Run: headless pygame with SDL's dummy video driver; simulated clock (each Clock.tick advances the game by its frame time, no real sleeping); random seed 0; keys injected as events and as key.get_pressed() state; mouse plan: one left click at the window centre at the start of phase 2, then a move to the lower-right quarter at the start of phase 3.
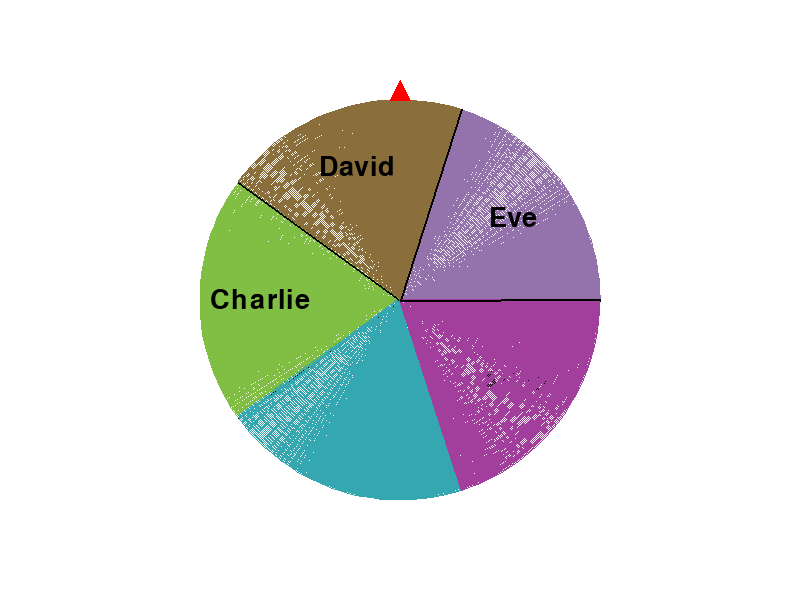
Frame 1 of 4 · flips 1–60 · no input
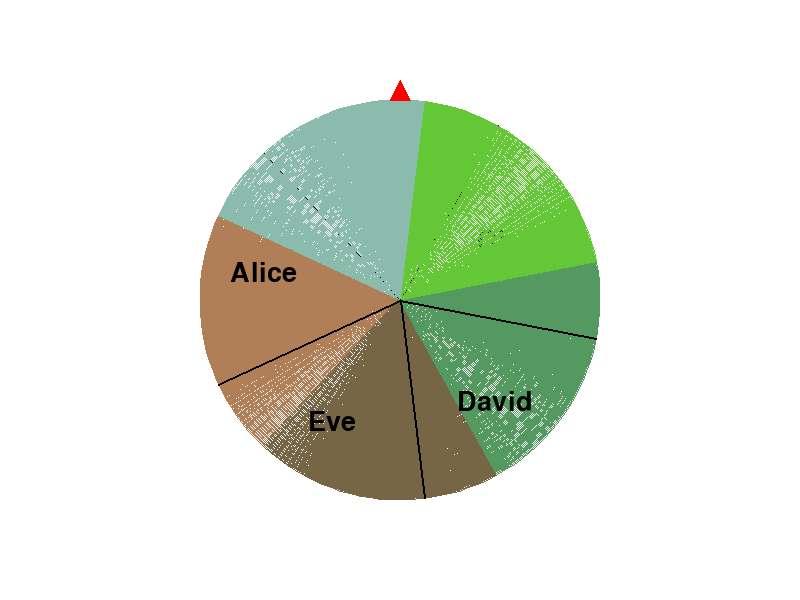
Frame 2 of 4 · flips 61–180 · clicked the window centre · tapped SPACE, RETURN · held RIGHT (→), D
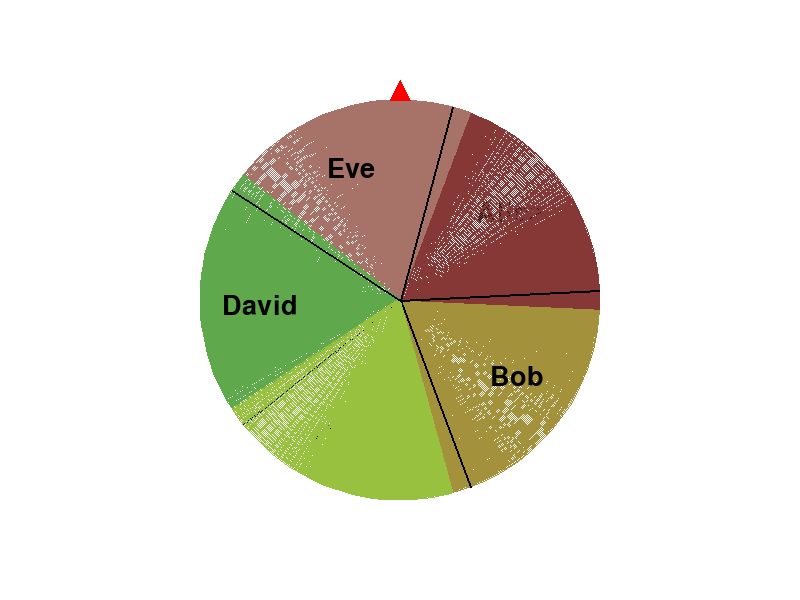
Frame 3 of 4 · flips 181–300 · moved the mouse to the lower-right quarter · held DOWN (↓), S
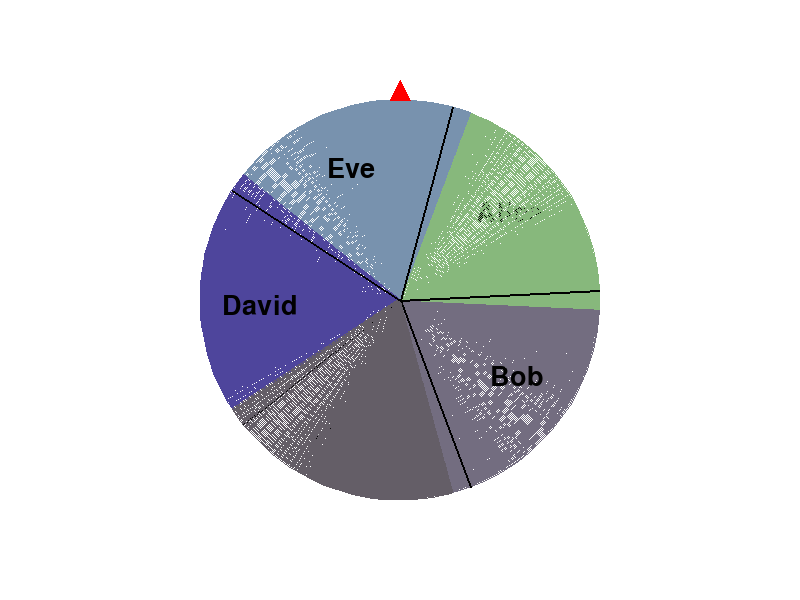
Frame 4 of 4 · flips 301–420 · held LEFT (←), A, UP (↑), W

The pygame program that drew these frames:

import pygame
import random
import math

pygame.init()

# Screen dimensions
WIDTH, HEIGHT = 800, 600
screen = pygame.display.set_mode((WIDTH, HEIGHT))
pygame.display.set_caption("Wheel of Names")

# Colors
WHITE = (255, 255, 255)
BLACK = (0, 0, 0)
RED = (255, 0, 0)
BLUE = (0, 0, 255)
GREEN = (0, 255, 0)

# Font
font = pygame.font.Font(None, 40)

# Wheel parameters
wheel_center = (WIDTH // 2, HEIGHT // 2)
wheel_radius = 200
names = ["Alice", "Bob", "Charlie", "David", "Eve"]
num_segments = len(names)
segment_angle = 360 / num_segments

current_rotation = 0
spinning = False
spin_speed = 0

def draw_wheel(surface, center, radius, names, rotation):
    for i, name in enumerate(names):
        start_angle = math.radians(i * segment_angle + rotation)
        end_angle = math.radians((i + 1) * segment_angle + rotation)
        
        # Draw segment
        color = (random.randint(50, 200), random.randint(50, 200), random.randint(50, 200)) # Random color for each segment
        pygame.draw.arc(surface, color, (center[0] - radius, center[1] - radius, radius * 2, radius * 2), 
                        start_angle, end_angle, radius)
        pygame.draw.line(surface, BLACK, center, (center[0] + radius * math.cos(start_angle), center[1] + radius * math.sin(start_angle)), 2)
        pygame.draw.line(surface, BLACK, center, (center[0] + radius * math.cos(end_angle), center[1] + radius * math.sin(end_angle)), 2)

        # Draw text (simplified - rotation of text would be more complex)
        mid_angle = (start_angle + end_angle) / 2
        text_x = center[0] + (radius * 0.7) * math.cos(mid_angle)
        text_y = center[1] + (radius * 0.7) * math.sin(mid_angle)
        text_surface = font.render(name, True, BLACK)
        text_rect = text_surface.get_rect(center=(text_x, text_y))
        surface.blit(text_surface, text_rect)

# Game loop
running = True
while running:
    for event in pygame.event.get():
        if event.type == pygame.QUIT:
            running = False
        if event.type == pygame.MOUSEBUTTONDOWN:
            if not spinning:
                spinning = True
                spin_speed = random.randint(20, 40) # Initial spin speed

    screen.fill(WHITE)

    if spinning:
        current_rotation += spin_speed
        spin_speed *= 0.98 # Decelerate
        if spin_speed < 0.5:
            spinning = False
            spin_speed = 0
            # Determine winner here

    draw_wheel(screen, wheel_center, wheel_radius, names, current_rotation)

    # Draw pointer
    pygame.draw.polygon(screen, RED, [(WIDTH // 2, wheel_center[1] - wheel_radius - 20),
                                     (WIDTH // 2 - 10, wheel_center[1] - wheel_radius),
                                     (WIDTH // 2 + 10, wheel_center[1] - wheel_radius)])

    pygame.display.flip()

pygame.quit()
